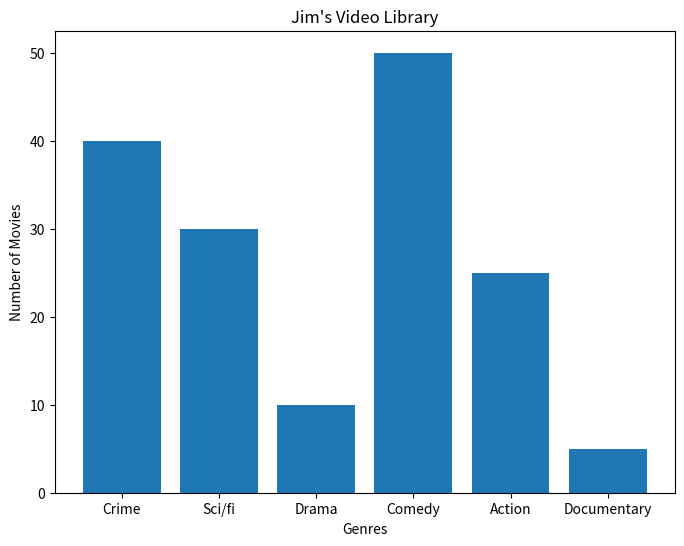
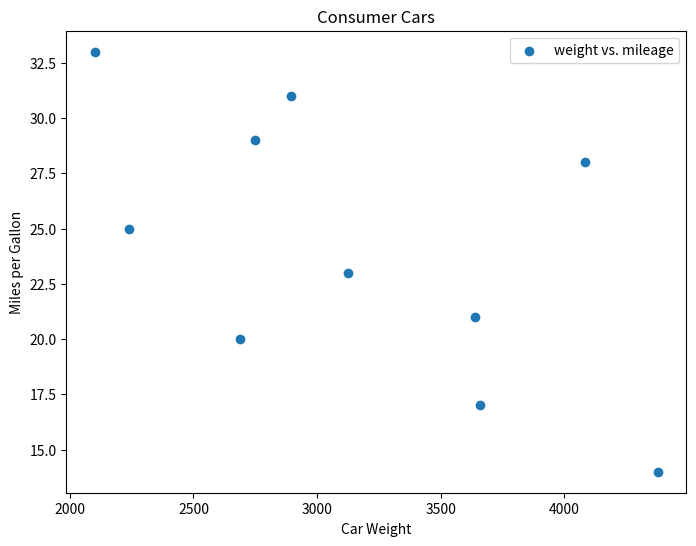
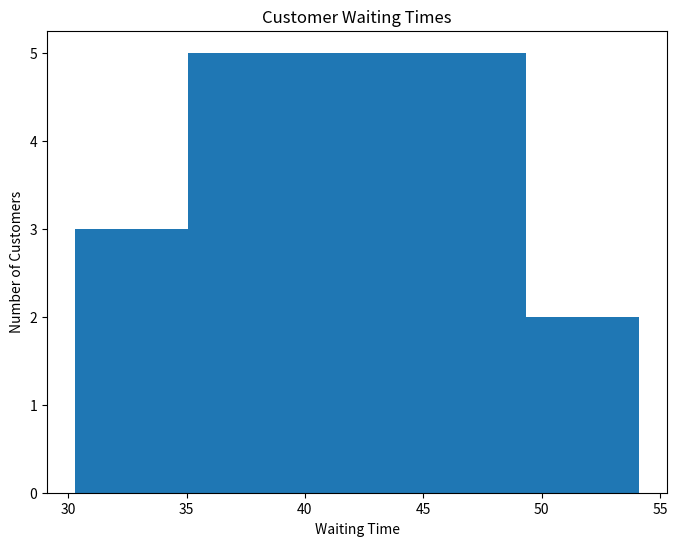

The script that saved these images, in order:
# CodeGrade step0
# Run this cell without changes
import numpy as np
import matplotlib.pyplot as plt

# CodeGrade step1

# Hard-code the movie counts and genre labels
height = [40, 30, 10, 50, 25, 5]
x = range(6)
labels = ["Crime", "Sci/fi", "Drama", "Comedy", "Action", "Documentary"]

# Create the plot
fig, ax = plt.subplots(figsize=(8, 6))

# Plot vertical bars
bar_chart = ax.bar(x, height, tick_label=labels)

# Give a title to the bar graph and label the axes
ax.set_title("Jim's Video Library")
ax.set_xlabel("Genres")
ax.set_ylabel("Number of Movies")

# CodeGrade Step2

weight = [2750, 3125, 2100, 4082, 2690, 3640, 4380, 2241, 2895, 3659]
mpg = [29, 23, 33, 28, 20, 21, 14, 25, 31, 17]

# Create the plot objects fig and ax
fig, ax = plt.subplots(figsize=(8, 6))

# Plot with scatter()
scatter_plot = ax.scatter(weight, mpg, label="weight vs. mileage")

# Set x and y axes labels, legend, and title
ax.set_xlabel("Car Weight")
ax.set_ylabel("Miles per Gallon")
ax.legend()
ax.set_title("Consumer Cars")

# CodeGrade Step3

x = [43.1, 35.6, 37.5, 36.5, 45.3, 43.4,
     40.3, 50.2, 47.3, 31.2, 42.2, 45.5,
     30.3, 31.4, 35.6, 45.2, 54.1, 45.6,
     36.5, 43.1]

# Create the plot objects fig and ax
fig, ax = plt.subplots(figsize=(8, 6))

# Plot the histogram with hist() function
my_hist = ax.hist(x, bins=5)

# Label axes and set title
ax.set_xlabel("Waiting Time")
ax.set_ylabel("Number of Customers")
ax.set_title("Customer Waiting Times")
